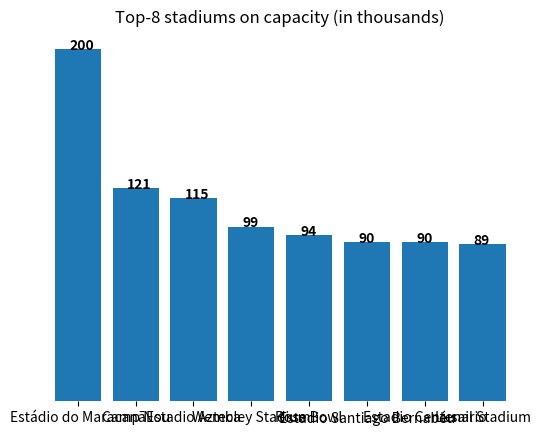

Write the Python code that produced this figure.
import matplotlib.pyplot as plt
import numpy as np

## Bar chart horizontal "Top-8 stadiums on capacity" ##
labels = ['Estádio do Maracanã', 'Camp Nou', 'Estadio Azteca',
          'Wembley Stadium', 'Rose Bowl', 'Estadio Santiago Bernabéu',
          'Estadio Centenario', 'Lusail Stadium']
capacity = [200, 121, 115, 99, 94, 90, 90, 89]
plt.bar(np.arange(len(capacity)), capacity)

# make labels for each bar
for count, cap_data in enumerate(capacity):
    plt.text(y=cap_data+2,
             x=count-0.15,
             s=f"{cap_data}", color='black',
             va='center', fontweight='bold')
plt.title('Top-8 stadiums on capacity (in thousands)')
plt.xticks(np.arange(len(capacity)), labels = labels, fontsize = 10)

# get rid of the frame
for spine in plt.gca().spines.values():
    spine.set_visible(False)

# remove x-label ticks
plt.yticks([])

plt.savefig('figure_3_2.jpeg', dpi=600, bbox_inches='tight')   
plt.show()
